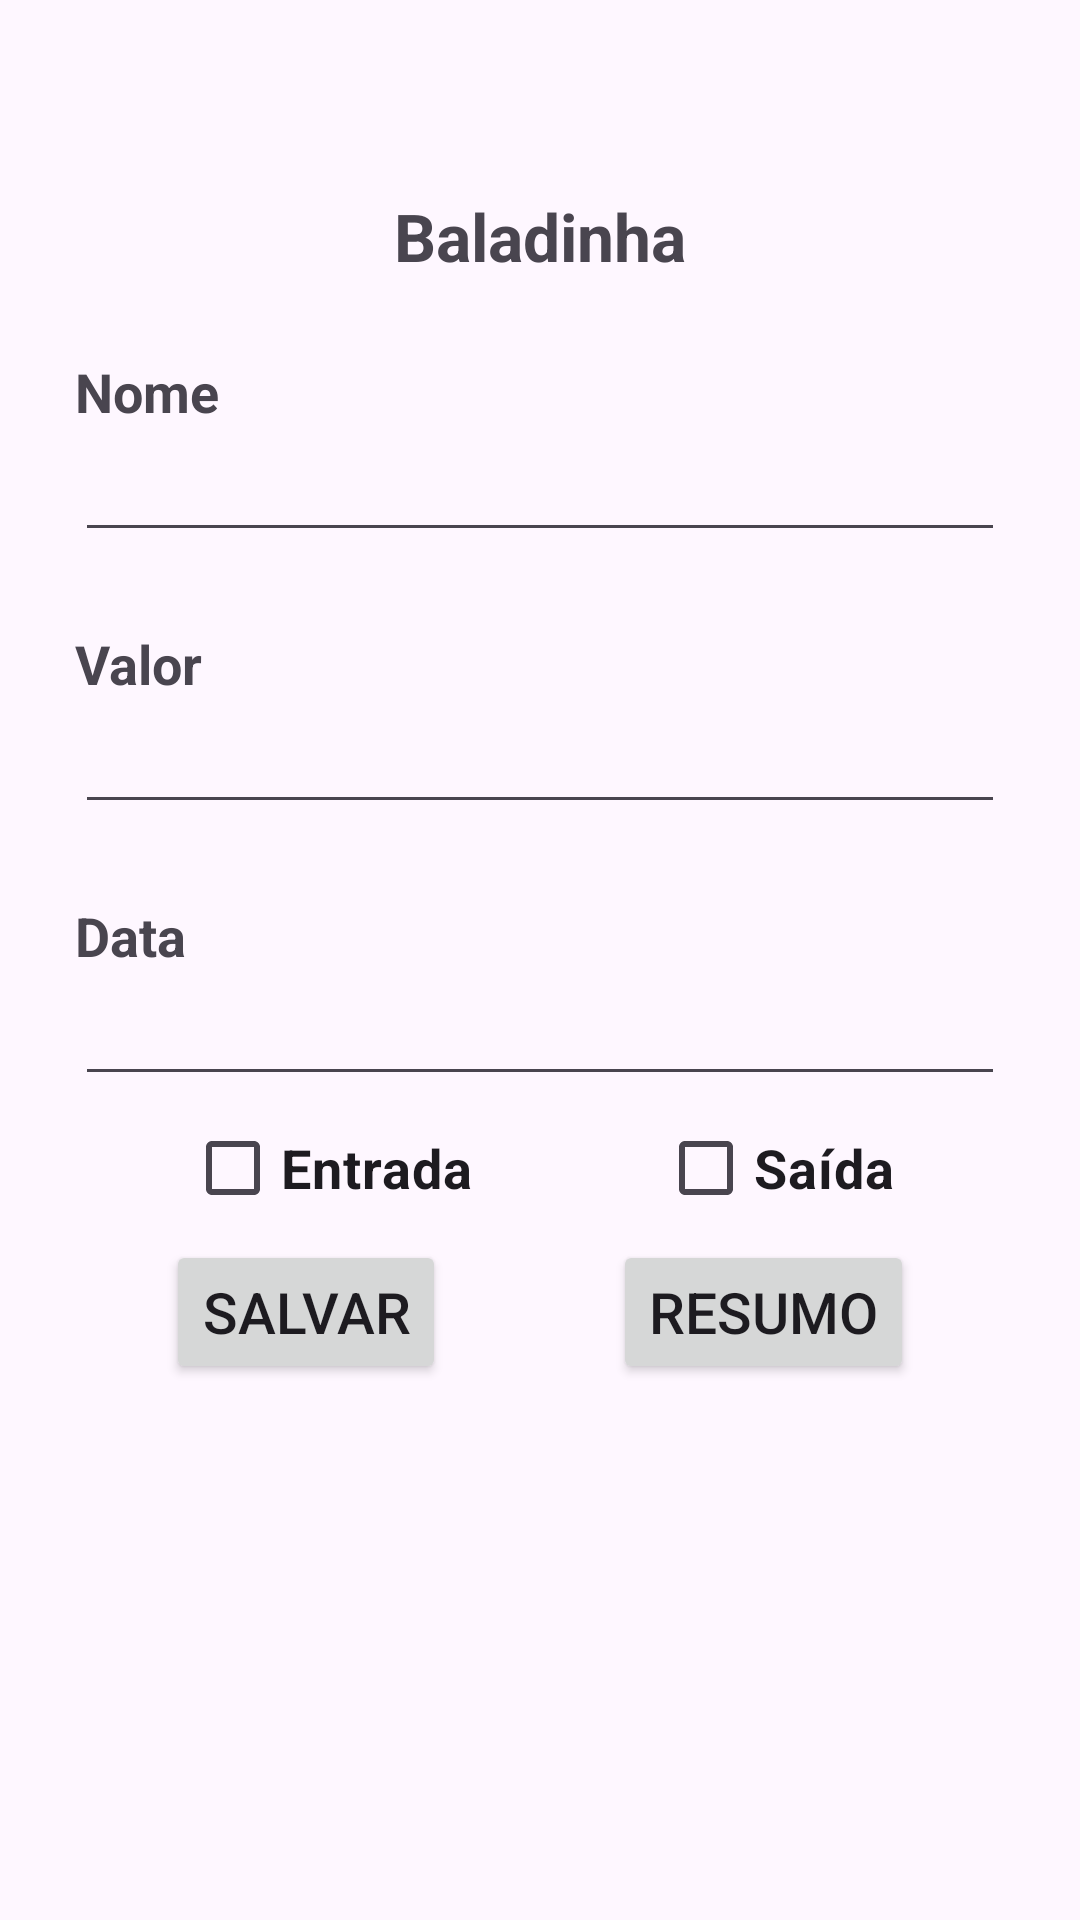

This screen was rendered from an Android layout file. Write that file and the resources it references.
<!-- AndroidManifest.xml: application theme Theme.Baladinha -->
<!-- res/layout/activity_main.xml -->
<?xml version="1.0" encoding="utf-8"?>
<androidx.constraintlayout.widget.ConstraintLayout xmlns:android="http://schemas.android.com/apk/res/android"
    xmlns:app="http://schemas.android.com/apk/res-auto"
    xmlns:tools="http://schemas.android.com/tools"
    android:layout_width="match_parent"
    android:layout_height="match_parent"
    tools:context=".MainActivity">

    <TextView
        android:id="@+id/tituloTxt"
        app:layout_constraintStart_toStartOf="parent"
        app:layout_constraintEnd_toEndOf="parent"
        app:layout_constraintTop_toTopOf="parent"
        android:layout_marginTop="64dp"
        android:layout_width="wrap_content"
        android:layout_height="wrap_content"
        android:text="Baladinha"
        android:textSize="22sp"
        android:textStyle="bold"
        />

    <TextView
        android:id="@+id/nomeLabelTxt"
        app:layout_constraintTop_toBottomOf="@id/tituloTxt"
        app:layout_constraintStart_toStartOf="parent"

        android:layout_margin="25dp"

        android:layout_width="wrap_content"
        android:layout_height="wrap_content"
        android:text="Nome"
        android:textStyle="bold"
        android:textSize="18sp"
        android:layout_marginStart="4dp"
        />

    <EditText
        android:id="@+id/nomeTxt"
        app:layout_constraintTop_toBottomOf="@id/nomeLabelTxt"
        app:layout_constraintStart_toStartOf="parent"
        app:layout_constraintEnd_toEndOf="parent"

        android:layout_marginStart="25dp"
        android:layout_marginEnd="25dp"

        android:layout_width="0dp"
        android:layout_height="wrap_content"
        android:textSize="18sp"
        />

    <TextView
        android:id="@+id/valorLabelTxt"
        app:layout_constraintTop_toBottomOf="@id/nomeTxt"
        app:layout_constraintStart_toStartOf="parent"

        android:layout_margin="25dp"

        android:layout_width="wrap_content"
        android:layout_height="wrap_content"

        android:text="Valor"
        android:textStyle="bold"
        android:textSize="18sp"
        android:layout_marginStart="4dp"
        />

    <EditText
        android:id="@+id/valorTxt"
        app:layout_constraintTop_toBottomOf="@id/valorLabelTxt"
        app:layout_constraintStart_toStartOf="parent"
        app:layout_constraintEnd_toEndOf="parent"

        android:layout_marginStart="25dp"
        android:layout_marginEnd="25dp"

        android:layout_width="0dp"
        android:layout_height="wrap_content"
        android:textSize="18sp"
        />

    <TextView
        android:id="@+id/dataLabelTxt"
        app:layout_constraintTop_toBottomOf="@id/valorTxt"
        app:layout_constraintStart_toStartOf="parent"

        android:layout_margin="25dp"

        android:layout_width="wrap_content"
        android:layout_height="wrap_content"
        android:text="Data"
        android:textStyle="bold"
        android:textSize="18sp"
        android:layout_marginStart="4dp"
        />

    <EditText
        android:id="@+id/dataTxt"
        app:layout_constraintTop_toBottomOf="@id/dataLabelTxt"
        app:layout_constraintStart_toStartOf="parent"
        app:layout_constraintEnd_toEndOf="parent"

        android:layout_marginStart="25dp"
        android:layout_marginEnd="25dp"

        android:layout_width="0dp"
        android:layout_height="wrap_content"
        android:textSize="18sp"
        />

    <CheckBox
        android:id="@+id/entrada"
        app:layout_constraintTop_toBottomOf="@+id/dataTxt"
        app:layout_constraintStart_toStartOf="parent"
        app:layout_constraintEnd_toStartOf="@id/saida"

        app:layout_Margin="25dp"

        android:layout_width="wrap_content"
        android:layout_height="wrap_content"

        android:text="Entrada"
        android:textStyle="bold"
        android:textSize="18sp"
        />

    <CheckBox
        android:id="@+id/saida"
        app:layout_constraintTop_toBottomOf="@+id/dataTxt"
        app:layout_constraintStart_toEndOf="@id/entrada"
        app:layout_constraintEnd_toEndOf="parent"

        app:layout_Margin="25dp"

        android:layout_width="wrap_content"
        android:layout_height="wrap_content"

        android:text="Saída"
        android:textStyle="bold"
        android:textSize="18sp"
        />

    <Button
        android:id="@+id/salvarBtn"
        app:layout_constraintTop_toBottomOf="@id/entrada"
        app:layout_constraintStart_toStartOf="parent"
        app:layout_constraintEnd_toStartOf="@id/resumoBtn"

        app:layout_Margin="25dp"

        android:layout_width="wrap_content"
        android:layout_height="wrap_content"

        android:text="salvar"
        android:textAllCaps="true"
        android:textSize="19sp"
        app:cornerRadius="0dp"
        />

    <Button
        android:id="@+id/resumoBtn"
        app:layout_constraintTop_toBottomOf="@id/saida"
        app:layout_constraintStart_toEndOf="@id/salvarBtn"
        app:layout_constraintEnd_toEndOf="parent"

        app:layout_Margin="25dp"

        android:layout_width="wrap_content"
        android:layout_height="wrap_content"
        android:text="Resumo"
        android:textAllCaps="true"
        android:textSize="19sp"
        app:cornerRadius="0dp"
        />

</androidx.constraintlayout.widget.ConstraintLayout>
<!-- resources referenced by this layout -->
<resources>
  <style name="Theme.Baladinha" parent="Base.Theme.Baladinha" />
  <style name="Base.Theme.Baladinha" parent="Theme.Material3.DayNight.NoActionBar">
          
          
      </style>
</resources>
